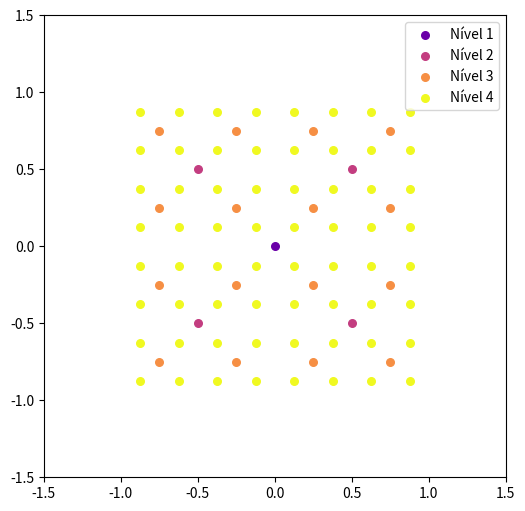

The matplotlib source for this figure:

import os 
import numpy as np
from matplotlib import pyplot as plt
from matplotlib.animation import FuncAnimation
from itertools import product





R_1 = 1            # Raio característico do nível 1
O_1 = 1            # Frequência angular base
x_1 = np.array([0, 0])  # Centro inicial (nível 1)

# Fator de escala entre frequências dos níveis
lamb = 2**(2/3)



def solve_RK4(func, r0, t0, dt, t_max):
    """
    Resolve o sistema dr/dt = func(t, r) usando RK4.

    Parâmetros:
    - func : função do campo vetorial
    - r0   : condição inicial (array)
    - t0   : tempo inicial
    - dt   : passo de tempo
    - t_max: tempo final
    """
    Nt = int((t_max - t0)/dt) + 1
    r = np.zeros((Nt, *r0.shape))
    t = np.zeros(Nt)

    r[0] = r0
    t[0] = t0

    for i in range(Nt - 1):
        ti = t[i]
        ri = r[i]

        k1 = func(ti, ri)
        k2 = func(ti + dt/2, ri + dt/2*k1)
        k3 = func(ti + dt/2, ri + dt/2*k2)
        k4 = func(ti + dt,   ri + dt*k3)

        r[i+1] = ri + dt/6*(k1 + 2*k2 + 2*k3 + k4)
        t[i+1] = ti + dt

    return t, r



from itertools import product

R_1 = 1            # Raio característico do nível 1
O_1 = 1            # Frequência angular base
x_1 = np.array([0, 0])  # Centro inicial (nível 1)

# Fator de escala entre frequências dos níveis
lamb = 2**(2/3)



def indices_nivel(n):
    """
    Gera os índices que identificam cada centro no nível n.
    O número de centros cresce como 4^(n-1).
    """
    if n == 1:
        return [[]]
    return list(product(range(4), repeat=n-1))


def R(n):
    """ Raio característico do nível n """
    return R_1 * 2**(1 - n)


def Omega(n):
    """ Frequência angular do nível n """
    return O_1 * lamb**(n - 1)


def T(n):
    """ Período associado ao nível n """
    return 2 * np.pi / Omega(n)


# ======================================================================
# GEOMETRIA DOS CENTROS
# ======================================================================

def phi(n, index):
    """
    Fase angular associada ao último índice da hierarquia.
    """
    return np.pi * (1/4 + (index[-1] - 1) / 2)


def x_centros(n, index, t):
    """
    Calcula recursivamente a posição do centro associado
    a um índice hierárquico no nível n.
    """
    if n == 1:
        return x_1

    if len(index) != n - 1:
        raise ValueError("Erro de tamanho de array")

    # Deslocamento circular do centro atual
    diff = R(n) * np.sqrt(2) * np.array([
        np.cos(Omega(n) * t + phi(n, index)),
        np.sin(Omega(n) * t + phi(n, index))
    ])

    # Soma com o centro do nível anterior
    return diff + x_centros(n - 1, index[:-1], t)

def centros_nivel(n, t):
    """
    Retorna array (N_centros, 2) com todos os centros do nível n
    """
    centros = np.array([x_1])  # nível 1

    for k in range(2, n+1):

        Rk = R(k) * np.sqrt(2)
        angle_base = Omega(k) * t

        # 4 possíveis fases
        fases = np.array([
            -np.pi/4,
             np.pi/4,
             3*np.pi/4,
             5*np.pi/4
        ])

        deslocamentos = Rk * np.column_stack([
            np.cos(angle_base + fases),
            np.sin(angle_base + fases)
        ])

        # Produto cartesiano vetorizado
        centros = (
            centros[:, None, :] + deslocamentos[None, :, :]
        ).reshape(-1, 2)

    return centros


import numpy as np
import matplotlib.pyplot as plt
from matplotlib.animation import FuncAnimation

# ==============================
# CONFIGURAÇÃO
# ==============================

N_max = 4           # número máximo de níveis
L = 1.5             # tamanho da janela
frames = 400        # número de frames
interval = 30       # ms entre frames

t_vals = np.linspace(0, 2*np.pi / Omega(1), frames)

# ==============================
# FIGURA
# ==============================

fig, ax = plt.subplots(figsize=(6,6))
ax.set_xlim(-L, L)
ax.set_ylim(-L, L)
ax.set_aspect('equal')

# uma coleção de scatters (um por nível)
scatters = []

cores = plt.cm.plasma(np.linspace(0.2, 1, N_max))

for n in range(1, N_max+1):
    sc = ax.scatter([], [], s=30, color=cores[n-1], label=f"Nível {n}")
    scatters.append(sc)

ax.legend(loc="upper right")

# ==============================
# FUNÇÃO DE UPDATE
# ==============================

def update(frame):

    t = t_vals[frame]

    for n in range(1, N_max+1):

        centros = centros_nivel(n, t)

        scatters[n-1].set_offsets(centros)

    return scatters

# ==============================
# ANIMAÇÃO
# ==============================

anim = FuncAnimation(
    fig,
    update,
    frames=frames,
    interval=interval,
    blit=True
)

plt.show()